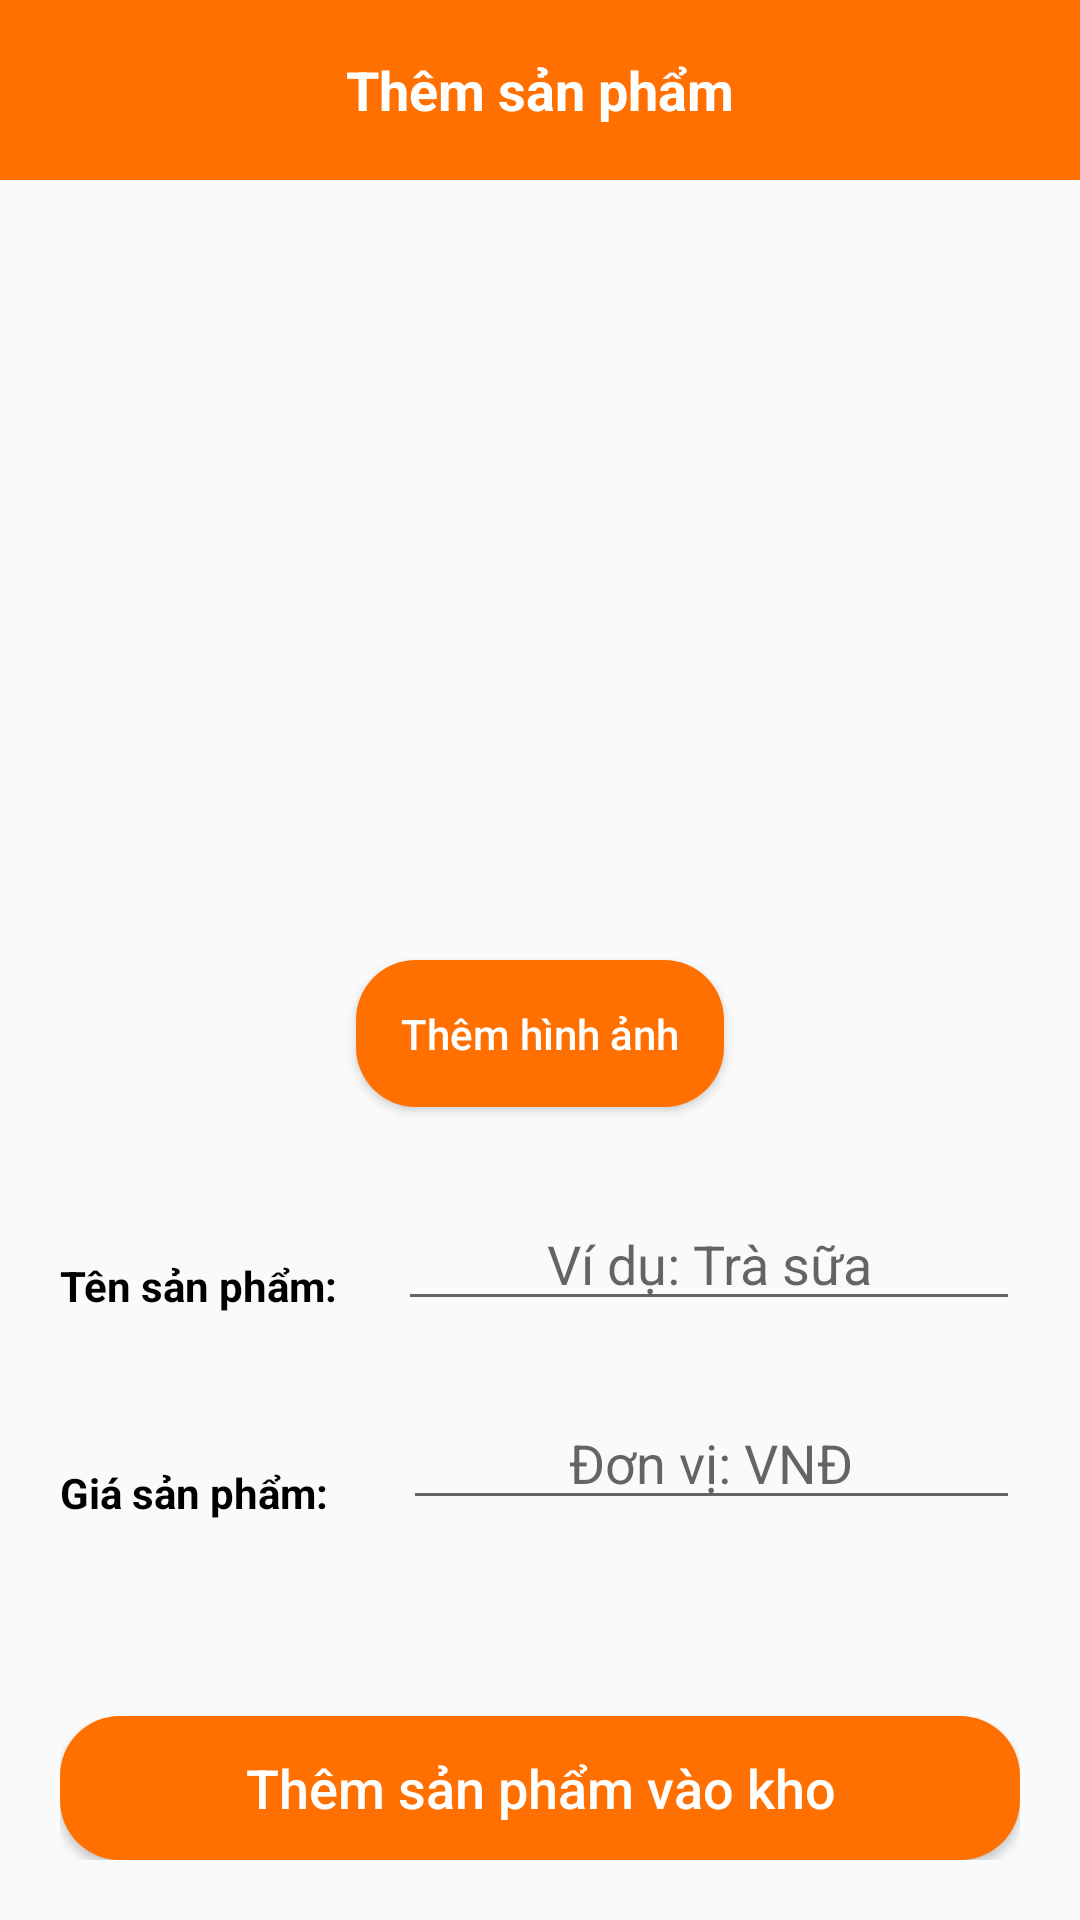

Android layout source for this screen:
<!-- AndroidManifest.xml: application theme Theme.FoodyApp -->
<!-- res/layout/activity_addproduct.xml -->
<?xml version="1.0" encoding="utf-8"?>
<RelativeLayout xmlns:android="http://schemas.android.com/apk/res/android"
    xmlns:app="http://schemas.android.com/apk/res-auto"
    xmlns:tools="http://schemas.android.com/tools"
    android:layout_width="match_parent"
    android:layout_height="match_parent"
    tools:context=".AddProduct">


    <RelativeLayout
        android:id="@+id/header"
        android:layout_width="match_parent"
        android:layout_height="60dp"

        android:background="@color/mainColor">

        <ImageView
            android:id="@+id/btnback"
            android:layout_width="35dp"
            android:layout_height="35dp"
            android:layout_centerVertical="true"

            android:layout_marginStart="10dp"

            android:src="@drawable/ic_back"/>

        <TextView
            android:id="@+id/nameLayout"
            android:layout_width="match_parent"
            android:layout_height="wrap_content"
            android:layout_centerVertical="true"

            android:text="Thêm sản phẩm"
            android:textAlignment="center"
            android:textColor="@color/white"
            android:textStyle="bold"
            android:textSize="18sp"/>
    </RelativeLayout>


    <RelativeLayout
        android:id="@+id/content"
        android:layout_width="match_parent"
        android:layout_height="match_parent"
        android:layout_below="@id/header"
        android:layout_margin="20dp">


        <ImageView
            android:id="@+id/imgProduct"
            android:layout_width="200dp"
            android:layout_height="200dp"
            android:layout_centerHorizontal="true"

            android:layout_marginTop="20dp" />

        <Button
            android:id="@+id/btnaddImage"
            android:layout_width="wrap_content"
            android:layout_height="wrap_content"
            android:layout_below="@id/imgProduct"
            android:layout_centerHorizontal="true"

            android:layout_marginTop="20dp"
            android:padding="15dp"

            android:background="@drawable/bg_orange_btn"

            android:drawableLeft="@drawable/ic_camera"
            android:drawableStart="10dp"
            android:drawablePadding="10dp"
            android:text="Thêm hình ảnh"
            android:textAllCaps="false"
            android:textColor="@color/white"/>


        <TextView
            android:id="@+id/titleName"
            android:layout_width="wrap_content"
            android:layout_height="wrap_content"
            android:layout_below="@id/btnaddImage"

            android:layout_marginTop="50dp"

            android:text="Tên sản phẩm:"
            android:textColor="@color/black"
            android:textStyle="bold" />

        <EditText
            android:id="@+id/nameP"
            android:layout_width="match_parent"
            android:layout_height="wrap_content"
            android:layout_below="@id/btnaddImage"
            android:layout_alignParentRight="true"
            android:layout_marginStart="20dp"

            android:layout_marginTop="30dp"
            android:layout_toRightOf="@id/titleName"
            android:hint="Ví dụ: Trà sữa"
            android:textAlignment="center"/>


        <TextView
            android:id="@+id/titleCost"
            android:layout_width="wrap_content"
            android:layout_height="wrap_content"
            android:layout_below="@id/titleName"

            android:layout_marginTop="50dp"
            android:text="Giá sản phẩm:"
            android:textColor="@color/black"
            android:textStyle="bold"/>

        <EditText
            android:id="@+id/costP"
            android:layout_width="match_parent"
            android:layout_height="wrap_content"
            android:layout_toRightOf="@id/titleCost"
            android:layout_below="@id/nameP"
            android:layout_alignParentRight="true"

            android:layout_marginTop="25dp"
            android:layout_marginStart="25dp"

            android:hint="Đơn vị: VNĐ"
            android:textAlignment="center"/>

        <Button
            android:id="@+id/btnaddProduct"
            android:layout_width="match_parent"
            android:layout_height="wrap_content"
            android:layout_alignParentBottom="true"

            android:background="@drawable/bg_orange_btn"

            android:text="Thêm sản phẩm vào kho"
            android:textAllCaps="false"
            android:textColor="@color/white"
            android:textSize="18sp"/>
    </RelativeLayout>
    

</RelativeLayout>
<!-- resources referenced by this layout -->
<resources>
  <color name="black">#FF000000</color>
  <color name="mainColor">#FF7000</color>
  <color name="white">#FFFFFFFF</color>
  <!-- drawable bg_orange_btn (drawable) -->
  <?xml version="1.0" encoding="utf-8"?>
  <selector xmlns:android="http://schemas.android.com/apk/res/android">
      <item>
          <shape android:shape="rectangle">
  
              <solid android:color="@color/mainColor"/>
              <corners android:radius="20dp"/>
          </shape>
      </item>
  </selector>
  <style name="Theme.FoodyApp" parent="Theme.AppCompat.DayNight.NoActionBar">
          
          <item name="colorPrimary">@color/mainColor</item>
          <item name="colorPrimaryVariant">@color/mainColor</item>
          <item name="colorOnPrimary">@color/mainColor</item>
          
          <item name="colorSecondary">@color/teal_200</item>
          <item name="colorSecondaryVariant">@color/teal_700</item>
          <item name="colorOnSecondary">@color/white</item>
          
          <item name="android:statusBarColor" tools:targetApi="l">?attr/colorPrimaryVariant</item>
          
      </style>
  <color name="teal_200">#FF03DAC5</color>
  <color name="teal_700">#FF018786</color>
</resources>
